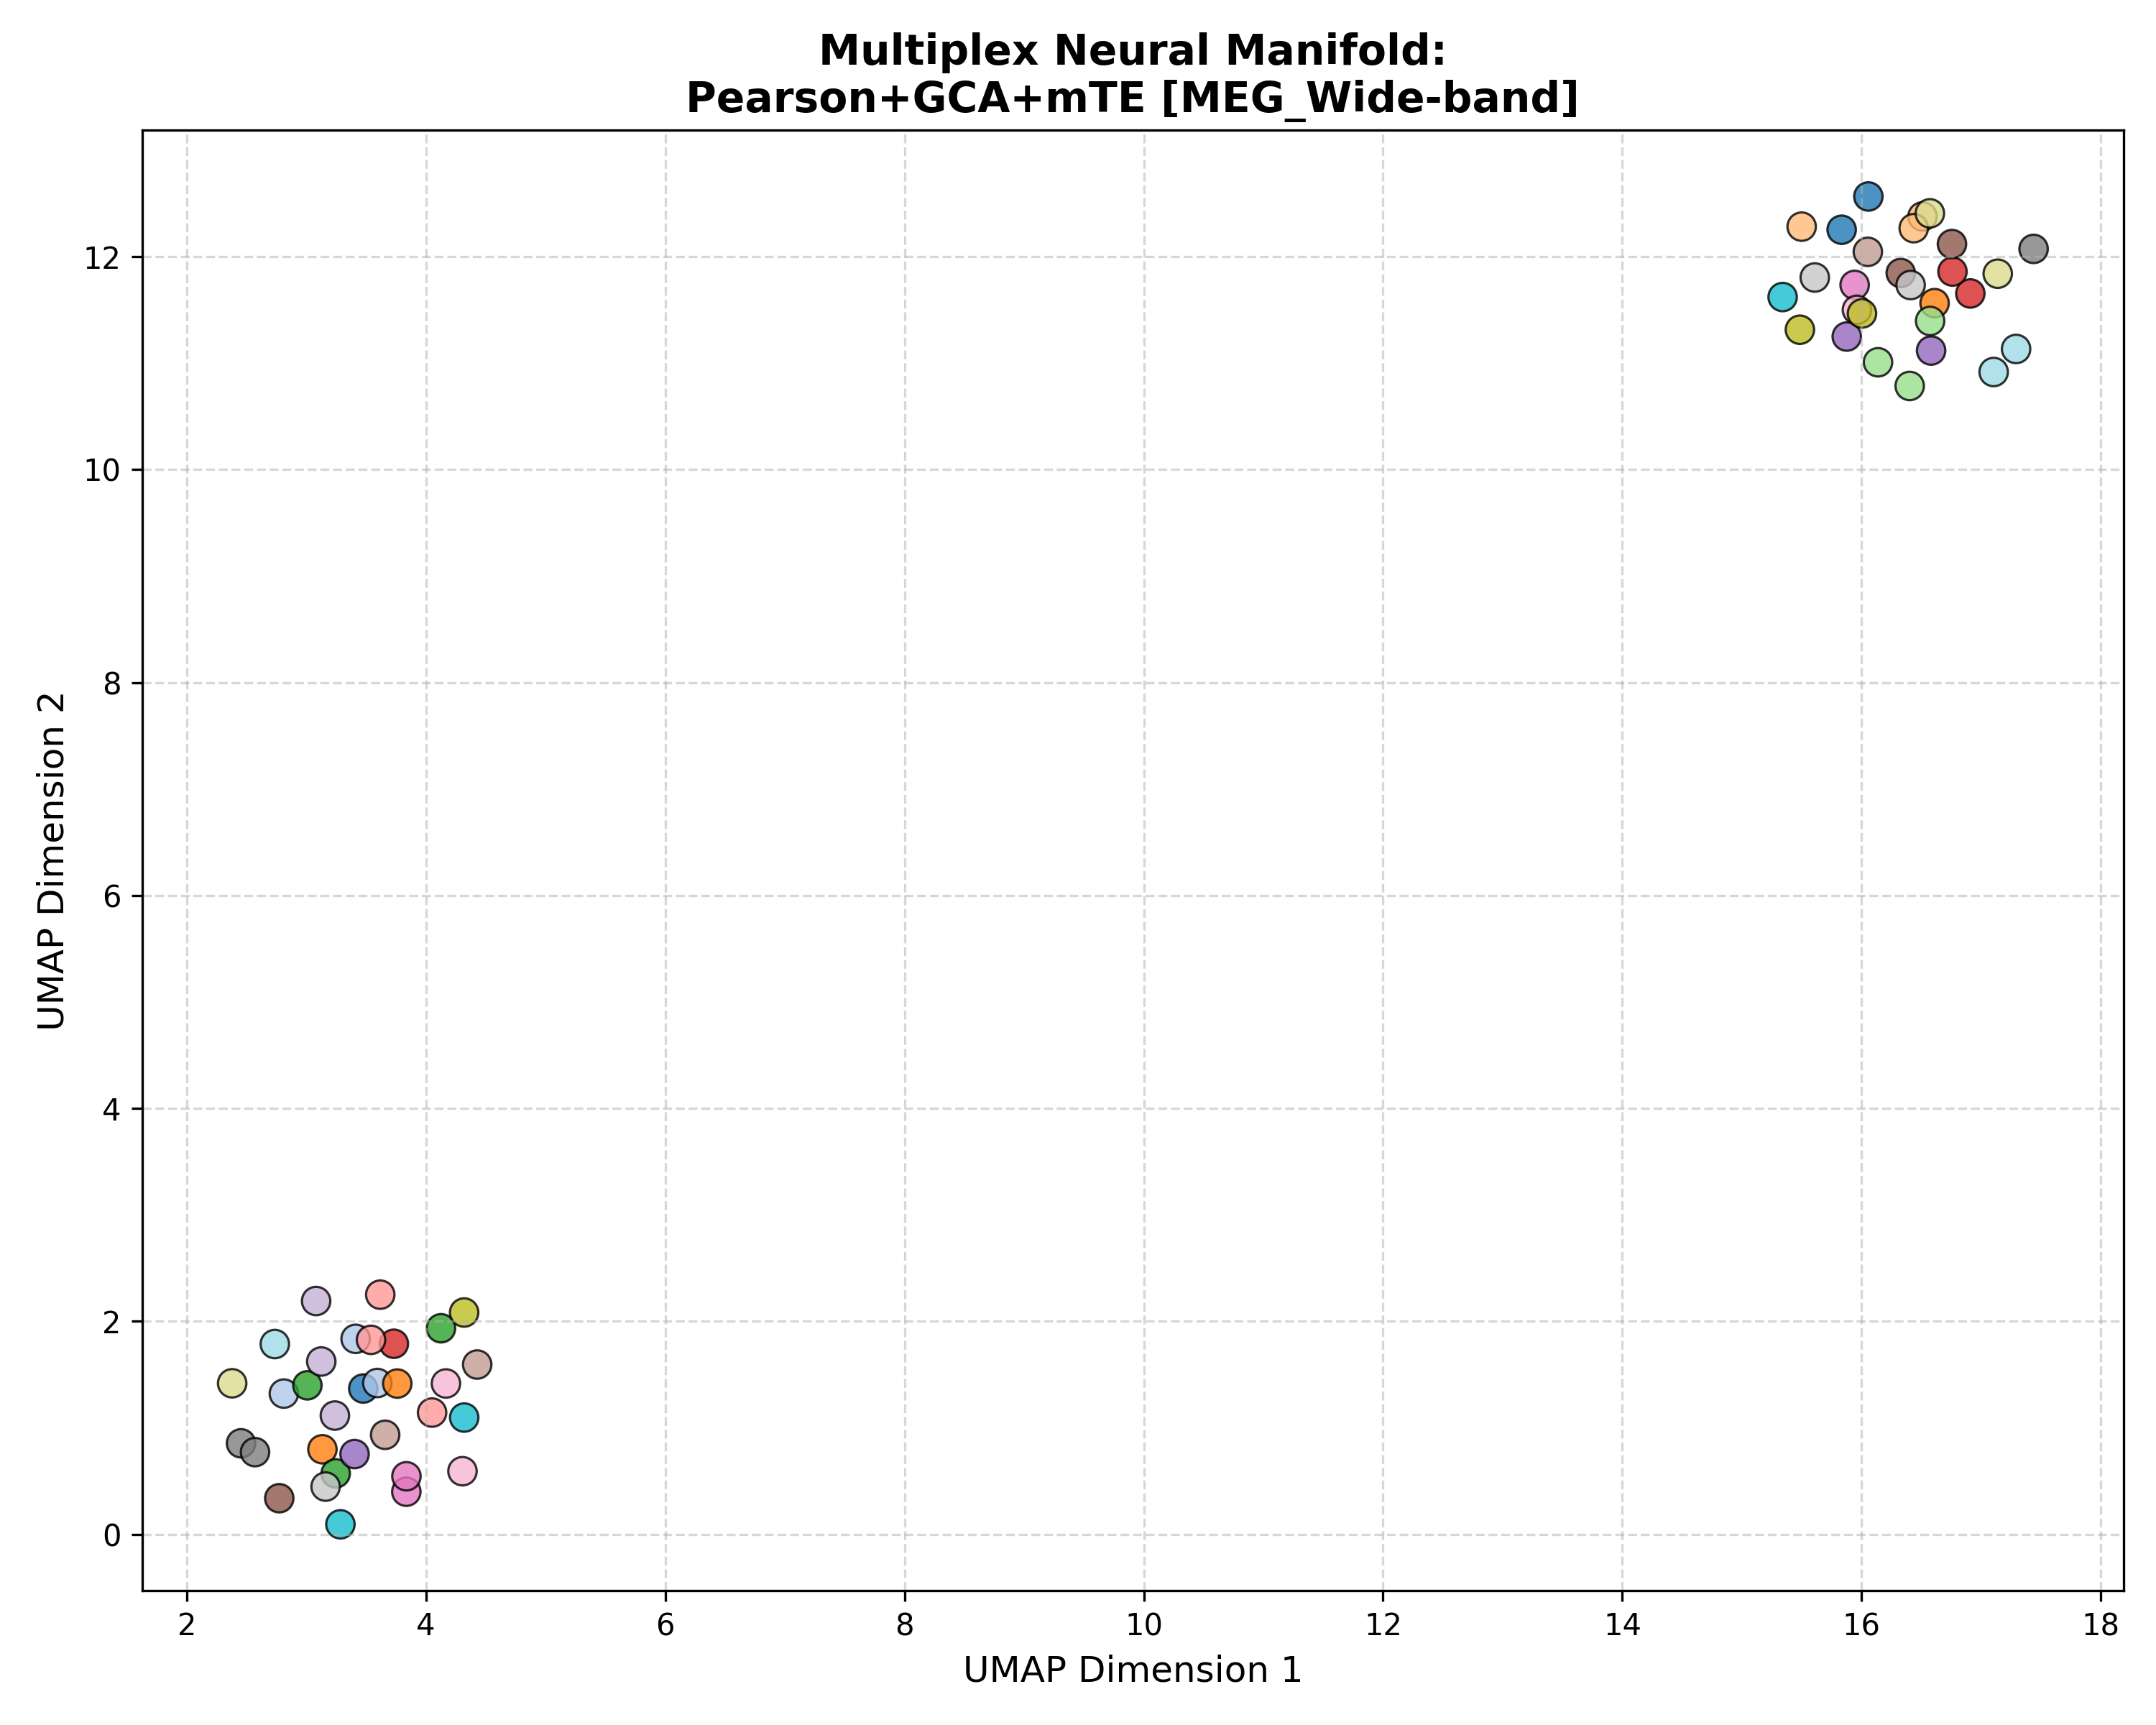

Source data for this figure (header and first rows):
Subject_ID, UMAP_Dimension_1, UMAP_Dimension_2, Analysis_Group
100307, 16.06, 12.57, Pearson+GCA+mTE [MEG_Wide-band]
100307, 3.476, 1.368, Pearson+GCA+mTE [MEG_Wide-band]
100307, 15.83, 12.25, Pearson+GCA+mTE [MEG_Wide-band]
102816, 2.813, 1.321, Pearson+GCA+mTE [MEG_Wide-band]
102816, 3.594, 1.42, Pearson+GCA+mTE [MEG_Wide-band]
102816, 3.412, 1.835, Pearson+GCA+mTE [MEG_Wide-band]
106521, 3.135, 0.7978, Pearson+GCA+mTE [MEG_Wide-band]
106521, 3.761, 1.415, Pearson+GCA+mTE [MEG_Wide-band]
106521, 16.61, 11.56, Pearson+GCA+mTE [MEG_Wide-band]
108323, 16.51, 12.38, Pearson+GCA+mTE [MEG_Wide-band]
108323, 15.5, 12.28, Pearson+GCA+mTE [MEG_Wide-band]
108323, 16.44, 12.27, Pearson+GCA+mTE [MEG_Wide-band]
109123, 3.009, 1.399, Pearson+GCA+mTE [MEG_Wide-band]
109123, 3.246, 0.5711, Pearson+GCA+mTE [MEG_Wide-band]
109123, 4.126, 1.935, Pearson+GCA+mTE [MEG_Wide-band]
111514, 16.4, 10.79, Pearson+GCA+mTE [MEG_Wide-band]
111514, 16.57, 11.4, Pearson+GCA+mTE [MEG_Wide-band]
111514, 16.14, 11.01, Pearson+GCA+mTE [MEG_Wide-band]
112920, 16.91, 11.65, Pearson+GCA+mTE [MEG_Wide-band]
112920, 16.76, 11.86, Pearson+GCA+mTE [MEG_Wide-band]
112920, 3.732, 1.789, Pearson+GCA+mTE [MEG_Wide-band]
113922, 3.541, 1.826, Pearson+GCA+mTE [MEG_Wide-band]
113922, 3.618, 2.25, Pearson+GCA+mTE [MEG_Wide-band]
113922, 4.051, 1.143, Pearson+GCA+mTE [MEG_Wide-band]
116726, 3.404, 0.7527, Pearson+GCA+mTE [MEG_Wide-band]
116726, 16.58, 11.12, Pearson+GCA+mTE [MEG_Wide-band]
116726, 15.88, 11.25, Pearson+GCA+mTE [MEG_Wide-band]
133019, 3.239, 1.114, Pearson+GCA+mTE [MEG_Wide-band]
133019, 3.125, 1.622, Pearson+GCA+mTE [MEG_Wide-band]
133019, 3.082, 2.19, Pearson+GCA+mTE [MEG_Wide-band]
146129, 16.75, 12.12, Pearson+GCA+mTE [MEG_Wide-band]
146129, 16.33, 11.85, Pearson+GCA+mTE [MEG_Wide-band]
146129, 2.774, 0.338, Pearson+GCA+mTE [MEG_Wide-band]
149741, 3.659, 0.9337, Pearson+GCA+mTE [MEG_Wide-band]
149741, 16.05, 12.05, Pearson+GCA+mTE [MEG_Wide-band]
149741, 4.429, 1.594, Pearson+GCA+mTE [MEG_Wide-band]
156334, 3.836, 0.3991, Pearson+GCA+mTE [MEG_Wide-band]
156334, 3.837, 0.5442, Pearson+GCA+mTE [MEG_Wide-band]
156334, 15.94, 11.74, Pearson+GCA+mTE [MEG_Wide-band]
158136, 15.96, 11.5, Pearson+GCA+mTE [MEG_Wide-band]
158136, 4.167, 1.416, Pearson+GCA+mTE [MEG_Wide-band]
158136, 4.305, 0.5917, Pearson+GCA+mTE [MEG_Wide-band]
162026, 2.454, 0.8538, Pearson+GCA+mTE [MEG_Wide-band]
162026, 2.572, 0.7709, Pearson+GCA+mTE [MEG_Wide-band]
162026, 17.44, 12.07, Pearson+GCA+mTE [MEG_Wide-band]
162935, 16.41, 11.73, Pearson+GCA+mTE [MEG_Wide-band]
162935, 15.61, 11.8, Pearson+GCA+mTE [MEG_Wide-band]
162935, 3.161, 0.4471, Pearson+GCA+mTE [MEG_Wide-band]
164636, 16, 11.47, Pearson+GCA+mTE [MEG_Wide-band]
164636, 4.319, 2.082, Pearson+GCA+mTE [MEG_Wide-band]
164636, 15.48, 11.31, Pearson+GCA+mTE [MEG_Wide-band]
166438, 17.14, 11.84, Pearson+GCA+mTE [MEG_Wide-band]
166438, 16.57, 12.41, Pearson+GCA+mTE [MEG_Wide-band]
166438, 2.38, 1.418, Pearson+GCA+mTE [MEG_Wide-band]
169040, 3.285, 0.09278, Pearson+GCA+mTE [MEG_Wide-band]
169040, 15.34, 11.62, Pearson+GCA+mTE [MEG_Wide-band]
169040, 4.32, 1.096, Pearson+GCA+mTE [MEG_Wide-band]
172029, 17.1, 10.92, Pearson+GCA+mTE [MEG_Wide-band]
172029, 17.29, 11.13, Pearson+GCA+mTE [MEG_Wide-band]
172029, 2.737, 1.786, Pearson+GCA+mTE [MEG_Wide-band]
